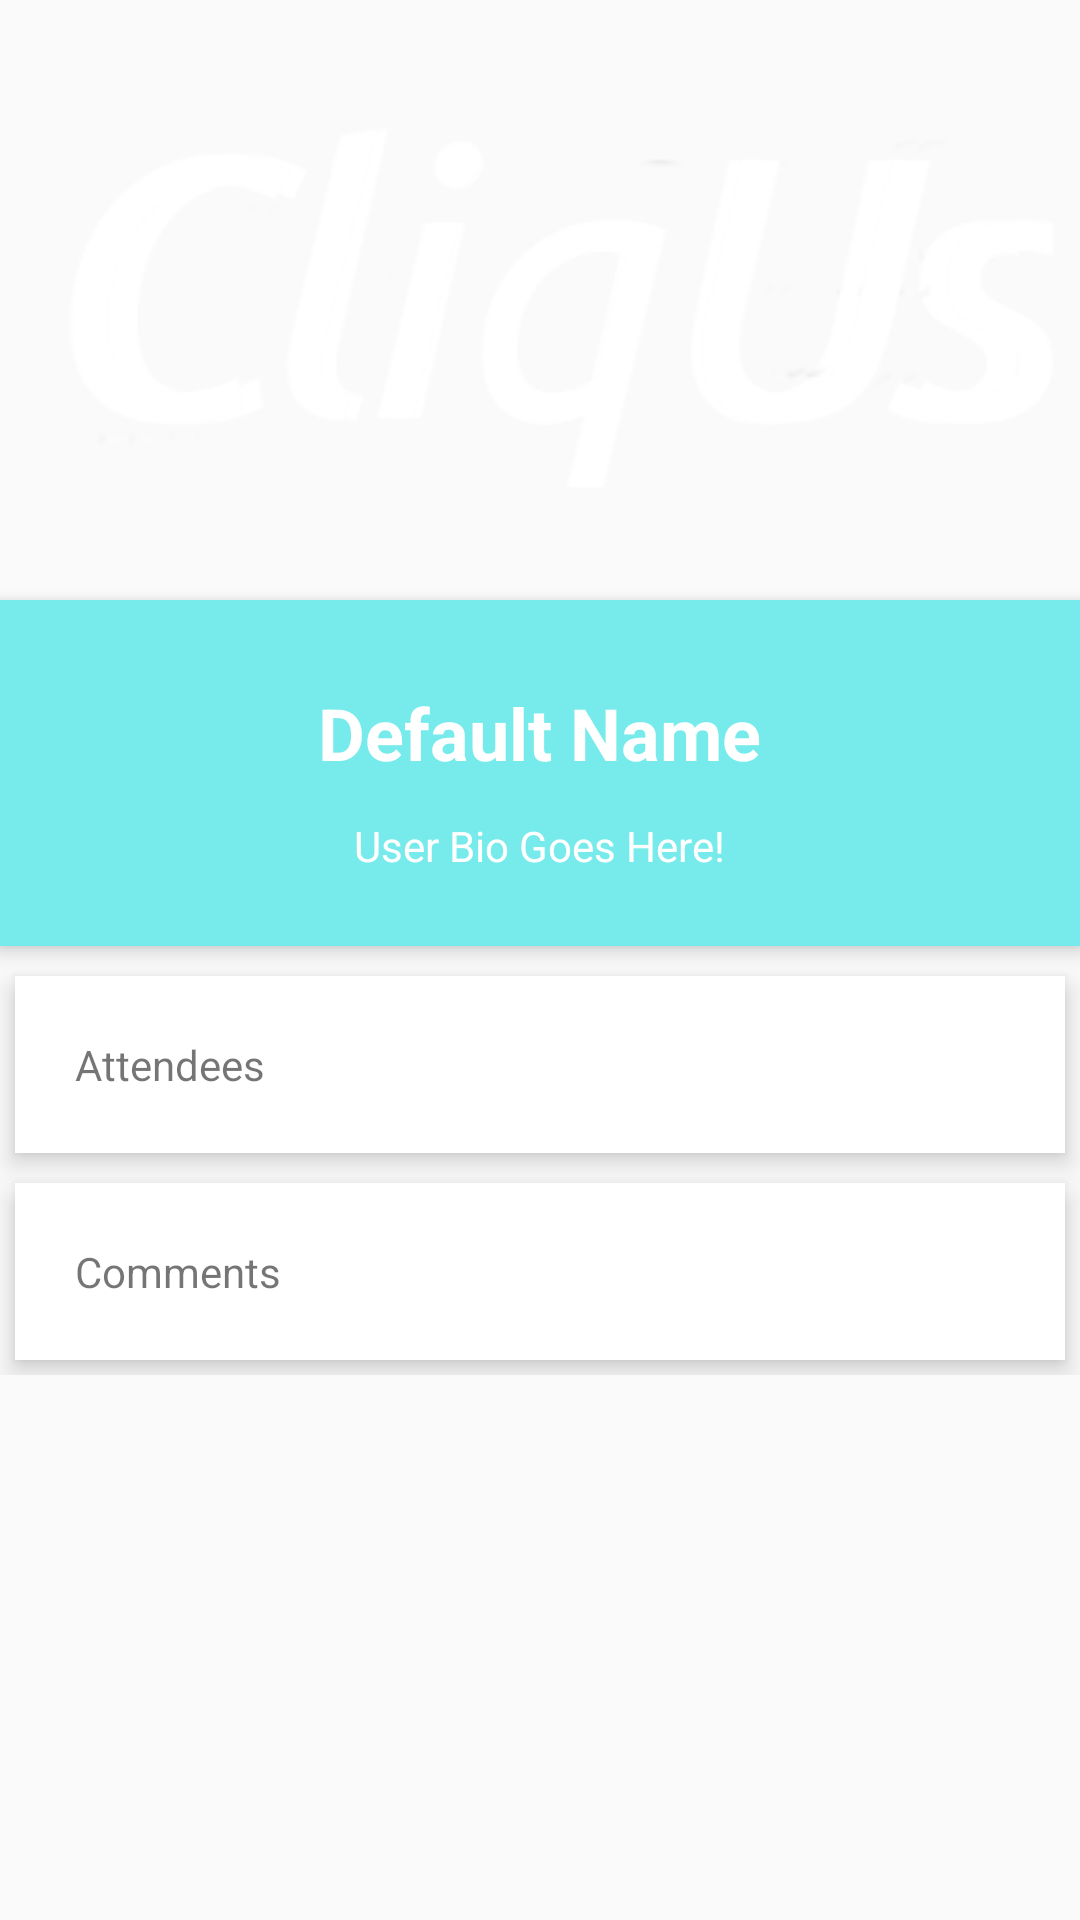

Here is an Android app screen rendered from its layout file. Give the layout XML and the strings, colors and styles it references.
<!-- AndroidManifest.xml: application theme AppTheme -->
<!-- res/layout/fragment_single_event.xml -->
<FrameLayout xmlns:android="http://schemas.android.com/apk/res/android"
    xmlns:tools="http://schemas.android.com/tools"
    android:layout_width="match_parent"
    android:layout_height="match_parent"
    tools:context="edu.umich.cliqus.profile.ProfileFragment">

    <ScrollView
        android:layout_width="match_parent"
        android:layout_height="match_parent">

        <RelativeLayout
            android:layout_width="match_parent"
            android:layout_height="match_parent">

            <ImageView
                android:id="@+id/event_cover_image"
                android:layout_width="match_parent"
                android:layout_height="200dp"
                android:scaleType="centerCrop"
                android:src="@drawable/logo"
                android:background="@drawable/logo"/>

            <RelativeLayout
                android:id="@+id/event_detail_layout"
                android:layout_width="match_parent"
                android:layout_height="wrap_content"
                android:layout_below="@+id/event_cover_image"
                android:background="@color/colorPrimary"
                android:elevation="4dp"
                android:paddingBottom="24dp">

                <TextView
                    android:id="@+id/event_name"
                    android:layout_width="wrap_content"
                    android:layout_height="wrap_content"
                    android:layout_alignParentTop="true"
                    android:layout_centerHorizontal="true"
                    android:layout_marginTop="28dp"
                    android:clickable="true"
                    android:text="Default Name"
                    android:textColor="#fff"
                    android:textSize="24sp"
                    android:textStyle="bold" />

                <TextView
                    android:id="@+id/event_description"
                    android:layout_width="wrap_content"
                    android:layout_height="wrap_content"
                    android:layout_below="@+id/event_name"
                    android:layout_centerHorizontal="true"
                    android:layout_marginTop="12dp"
                    android:text="User Bio Goes Here!"
                    android:textColor="#fff"
                    android:textSize="14sp" />
            </RelativeLayout>


            <LinearLayout
                android:id="@+id/button_layout"
                android:layout_width="fill_parent"
                android:layout_height="wrap_content"
                android:layout_below="@+id/event_detail_layout"
                android:layout_marginTop="5dp"
                android:orientation="vertical">

                <TextView
                    android:id="@+id/attending_this_event"
                    android:layout_width="fill_parent"
                    android:layout_height="wrap_content"
                    android:layout_margin="5dp"
                    android:background="#fff"
                    android:clickable="true"
                    android:stateListAnimator="@null"
                    android:elevation="5dp"
                    android:padding="20dp"
                    android:text="@string/attending_this_event" />

                <TextView
                    android:id="@+id/comments"
                    android:layout_width="fill_parent"
                    android:layout_height="wrap_content"
                    android:layout_margin="5dp"
                    android:layout_marginBottom="3dp"
                    android:layout_marginTop="3dp"
                    android:background="#fff"
                    android:clickable="true"
                    android:elevation="5dp"
                    android:padding="20dp"
                    android:text="@string/comments" />
            </LinearLayout>
        </RelativeLayout>
    </ScrollView>


</FrameLayout>
<!-- resources referenced by this layout -->
<resources>
  <color name="colorPrimary">#77EBEB</color>
  <!-- drawable logo: png bitmap (drawable, 11281 bytes) -->
  <string name="attending_this_event">Attendees</string>
  <string name="comments">Comments</string>
  <style name="AppTheme" parent="Theme.AppCompat.Light.DarkActionBar">
          
          <item name="colorPrimary">@color/colorPrimary</item>
          <item name="colorPrimaryDark">@color/colorPrimaryDark</item>
          <item name="colorAccent">@color/colorAccent</item>
      </style>
  <color name="colorPrimaryDark">#77EBEB</color>
  <color name="colorAccent">#FFFFFF</color>
</resources>
